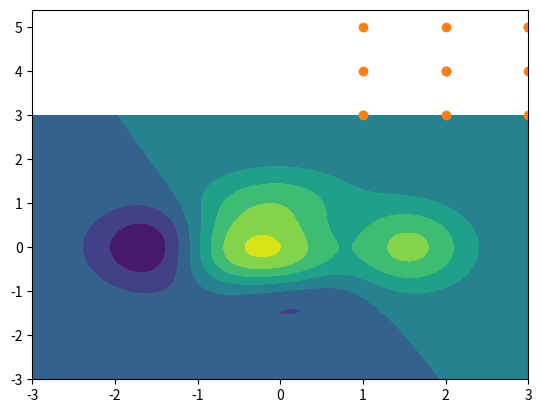

Recreate this plot in Python.
import numpy as np
import pandas as pd
import matplotlib.pyplot as plt


# 计算x,y坐标对应的高度值
def f(x, y):
    return (1 - x / 2 + x ** 5 + y ** 3) * np.exp(-x ** 2 - y ** 2)


# 生成x,y的数据
n = 256
x = np.linspace(-3, 3, n)
y = np.linspace(-3, 3, n)

# 把x,y数据生成mesh网格状的数据，因为等高线的显示是在网格的基础上添加上高度值
X, Y = np.meshgrid(x, y)

# 填充等高线
plt.contourf(X, Y, f(X, Y))
# 显示图表
plt.show()

# %%
from matplotlib import pyplot as plt

x = [1, 2, 3]
y = [3, 4, 5]
plt.scatter(x, y)
plt.show()
# %%
from matplotlib import pyplot as plt

x = [1, 2, 3]
y = [3, 4, 5]
xxx, yyy = np.meshgrid(x, y)
plt.scatter(xxx, yyy)
plt.show()

# %%
import numpy as np

x = [1, 2]
y = [2, 3]
xx, yy = np.meshgrid(x, y)
print(xx)
print(yy)

